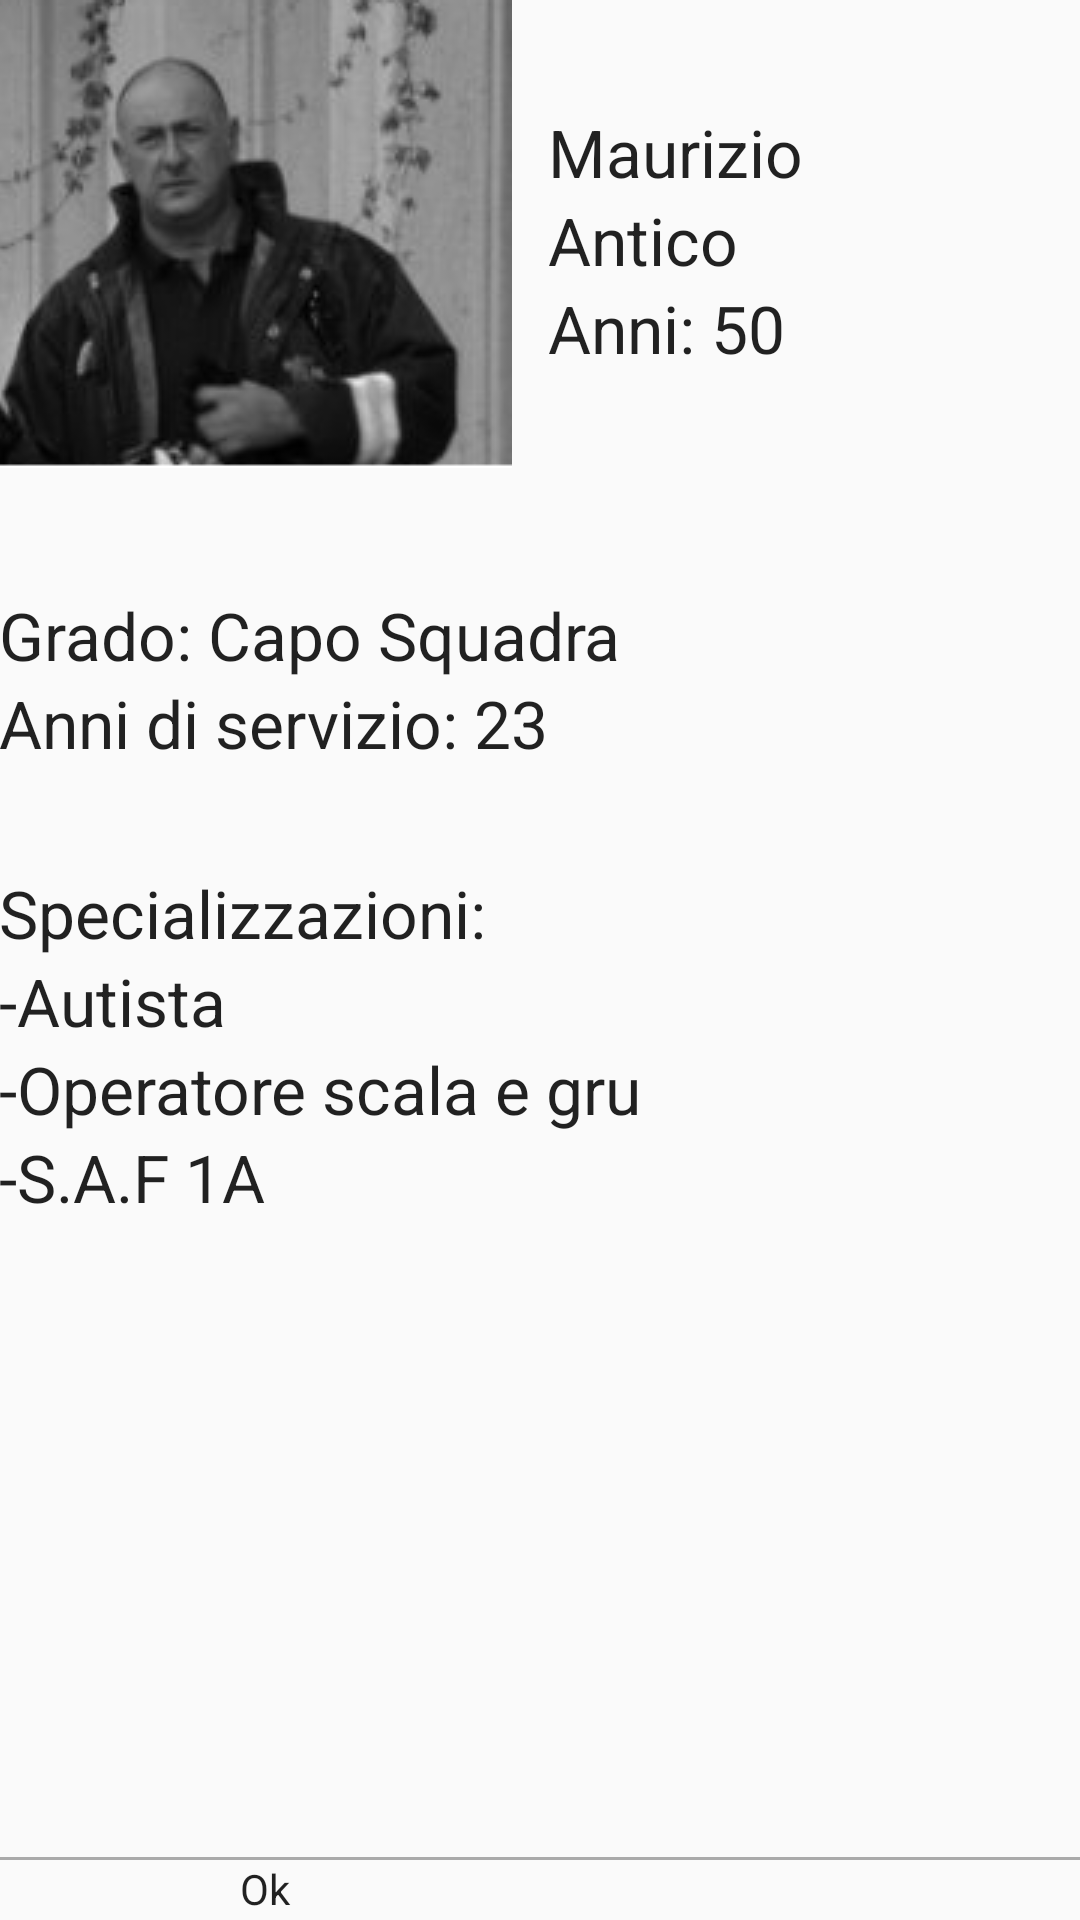

Here is an Android app screen rendered from its layout file. Give the layout XML and the strings, colors and styles it references.
<!-- AndroidManifest.xml: application theme AppTheme -->
<!-- res/layout/activity_dett_utente.xml -->
<RelativeLayout xmlns:android="http://schemas.android.com/apk/res/android"
    xmlns:tools="http://schemas.android.com/tools" android:layout_width="match_parent"
    android:layout_height="match_parent" android:paddingLeft="@dimen/activity_horizontal_margin"
    android:paddingRight="@dimen/activity_horizontal_margin"
    android:paddingTop="@dimen/activity_vertical_margin"
    android:paddingBottom="@dimen/activity_vertical_margin"
    tools:context="com.example.tizi.vvf.DettUtente">

    <ImageView
        android:layout_width="wrap_content"
        android:layout_height="wrap_content"
        android:id="@+id/imageView"
        android:background="@drawable/cs"
        android:layout_alignParentTop="true"
        android:layout_alignParentStart="true" />

    <View
        android:layout_width="fill_parent"
        android:layout_height="1dp"
        android:background="@android:color/darker_gray"
        android:layout_above="@+id/OkBtn"
        android:layout_alignParentStart="true"
        android:id="@+id/line" />

    <Button
        android:layout_width="wrap_content"
        android:layout_height="wrap_content"
        android:text="Ok"
        android:id="@+id/OkBtn"
        android:layout_alignParentBottom="true"
        android:layout_centerHorizontal="true"
        android:width="200dp"
        android:height="20dp"/>

    <TextView
        android:layout_width="wrap_content"
        android:layout_height="wrap_content"
        android:textAppearance="?android:attr/textAppearanceLarge"
        android:text="Maurizio"
        android:id="@+id/textView"
        android:layout_marginTop="36dp"
        android:layout_alignTop="@+id/imageView"
        android:layout_toEndOf="@+id/textView5" />

    <TextView
        android:layout_width="wrap_content"
        android:layout_height="wrap_content"
        android:textAppearance="?android:attr/textAppearanceLarge"
        android:text="Antico"
        android:id="@+id/textView2"
        android:layout_alignParentEnd="true"
        android:layout_below="@+id/textView"
        android:layout_toRightOf="@+id/textView5" />

    <TextView
        android:layout_width="wrap_content"
        android:layout_height="wrap_content"
        android:textAppearance="?android:attr/textAppearanceLarge"
        android:text="Anni: 50"
        android:id="@+id/textView3"
        android:layout_below="@+id/textView2"
        android:layout_toRightOf="@+id/textView5" />

    <TextView
        android:layout_width="wrap_content"
        android:layout_height="wrap_content"
        android:textAppearance="?android:attr/textAppearanceLarge"
        android:text="Grado: Capo Squadra"
        android:id="@+id/textView4"
        android:layout_below="@+id/imageView"
        android:layout_alignParentStart="true"
        android:layout_marginTop="41dp" />

    <TextView
        android:layout_width="wrap_content"
        android:layout_height="wrap_content"
        android:textAppearance="?android:attr/textAppearanceLarge"
        android:text="Anni di servizio: 23"
        android:id="@+id/textView5"
        android:layout_below="@+id/textView4"
        android:layout_alignParentStart="true" />

    <TextView
        android:layout_width="wrap_content"
        android:layout_height="wrap_content"
        android:textAppearance="?android:attr/textAppearanceLarge"
        android:text="Specializzazioni:"
        android:id="@+id/textView6"
        android:layout_below="@+id/textView5"
        android:layout_alignParentStart="true"
        android:layout_marginTop="34dp"
        android:layout_toStartOf="@+id/textView3" />

    <TextView
        android:layout_width="wrap_content"
        android:layout_height="wrap_content"
        android:textAppearance="?android:attr/textAppearanceLarge"
        android:text="-Autista"
        android:id="@+id/textView7"
        android:layout_below="@+id/textView6"
        android:layout_alignParentStart="true"
        android:layout_alignEnd="@+id/line" />

    <TextView
        android:layout_width="wrap_content"
        android:layout_height="wrap_content"
        android:textAppearance="?android:attr/textAppearanceLarge"
        android:text="-Operatore scala e gru"
        android:id="@+id/textView8"
        android:layout_below="@+id/textView7"
        android:layout_alignStart="@+id/textView7"
        android:layout_alignEnd="@+id/textView7" />

    <TextView
        android:layout_width="wrap_content"
        android:layout_height="wrap_content"
        android:textAppearance="?android:attr/textAppearanceLarge"
        android:text="-S.A.F 1A"
        android:id="@+id/textView9"
        android:layout_below="@+id/textView8"
        android:layout_alignParentStart="true"
        android:layout_alignEnd="@+id/textView8" />

</RelativeLayout>
<!-- resources referenced by this layout -->
<resources>
  <!-- drawable cs: png bitmap (drawable, 25434 bytes) -->
  <style name="AppTheme" parent="Theme.AppCompat.Light.DarkActionBar">
  
      </style>
</resources>
